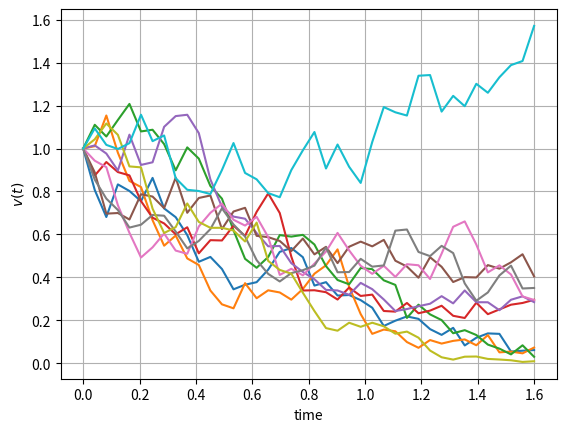
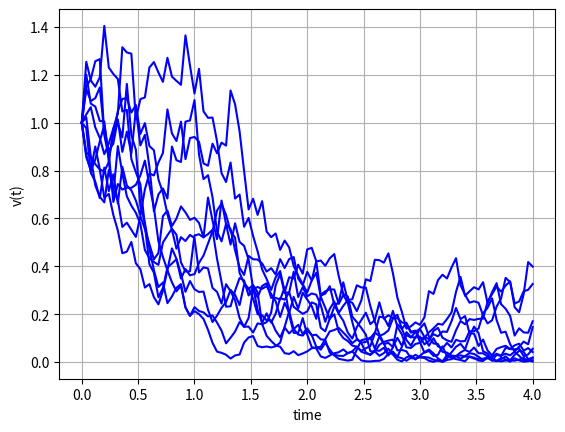
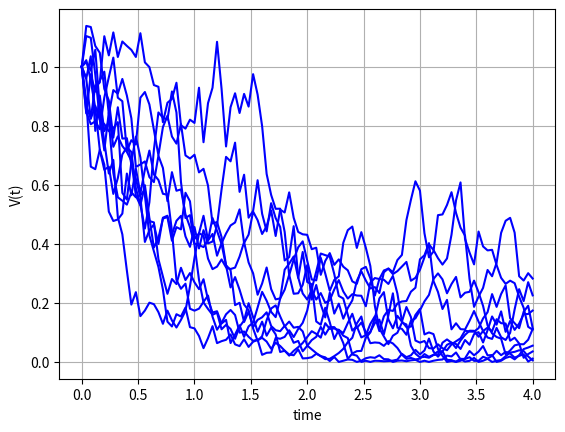
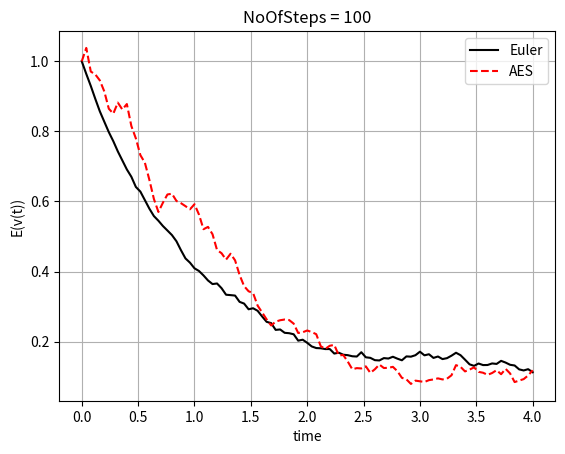
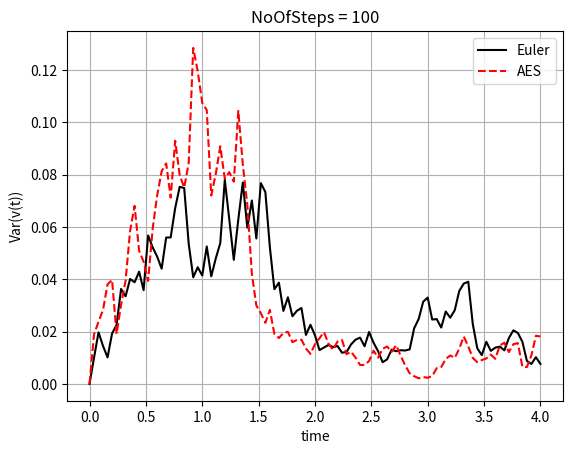

Reproduce these figures in Python, in order.
import numpy as np
import matplotlib.pyplot as plt
import scipy.stats as st


# part a
def generateEulerPaths(NoOfPaths, NoOfSteps, T, kappa, v_mean, gamma, v_0):
    Z = np.random.normal(0.0, 1.0, [NoOfPaths, NoOfSteps])
    W = np.zeros([NoOfPaths, NoOfSteps + 1])

    v = np.zeros([NoOfPaths, NoOfSteps + 1])

    v[:, 0] = v_0

    time = np.zeros([NoOfSteps + 1])

    dt = T / float(NoOfSteps)
    for i in range(0, NoOfSteps):

        # Making sure that samples from a normal have mean 0 and variance 1

        if NoOfPaths > 1:
            Z[:, i] = (Z[:, i] - np.mean(Z[:, i])) / np.std(Z[:, i])
        W[:, i + 1] = W[:, i] + np.power(dt, 0.5) * Z[:, i]

        v[:, i + 1] = v[:, i] + kappa * (v_mean - v[:, i]) * dt + gamma * np.sqrt(v[:, i]) * (W[:, i + 1] - W[:, i])
        time[i + 1] = time[i] + dt

        if np.any(v[:, i + 1] < 0):
            v = v[:, :i + 1]
            t = time[i + 1]
            break

    return t, v


# part b
def GeneratePathsCIR_AES(NoOfPaths, NoOfSteps, T, kappa, v0, vbar, gamma):
    V = np.zeros([NoOfPaths, NoOfSteps + 1])
    V[:, 0] = v0
    time = np.zeros([NoOfSteps + 1])

    dt = T / float(NoOfSteps)
    for i in range(0, NoOfSteps):
        V[:, i + 1] = CIR_Sample(NoOfPaths, kappa, gamma, vbar, 0, dt, V[:, i])
        time[i + 1] = time[i] + dt
    # Outputs
    paths = {"time": time, "V": V}
    return paths


def CIR_Sample(NoOfPaths,kappa,gamma,vbar,s,t,v_s):
    delta = 4.0 *kappa*vbar/gamma/gamma
    c= 1.0/(4.0*kappa)*gamma*gamma*(1.0-np.exp(-kappa*(t-s)))
    kappaBar = 4.0*kappa*v_s*np.exp(-kappa*(t-s))/(gamma*gamma*(1.0-np.exp(-kappa*(t-s))))
    sample = c* np.random.noncentral_chisquare(delta,kappaBar,NoOfPaths)
    return  sample


# part c
def GeneratePathsCIREuler(NoOfPaths, NoOfSteps, T, kappa, v0, vbar, gamma):
    Z = np.random.normal(0.0, 1.0, [NoOfPaths, NoOfSteps])
    W = np.zeros([NoOfPaths, NoOfSteps + 1])
    V = np.zeros([NoOfPaths, NoOfSteps + 1])
    V[:, 0] = v0
    time = np.zeros([NoOfSteps + 1])

    dt = T / float(NoOfSteps)
    for i in range(0, NoOfSteps):

        # Making sure that samples from a normal have mean 0 and variance 1

        if NoOfPaths > 1:
            Z[:, i] = (Z[:, i] - np.mean(Z[:, i])) / np.std(Z[:, i])
        W[:, i + 1] = W[:, i] + np.power(dt, 0.5) * Z[:, i]
        V[:, i + 1] = V[:, i] + kappa * (vbar - V[:, i]) * dt + gamma * np.sqrt(V[:, i]) * (W[:, i + 1] - W[:, i])

        # We apply here the truncated scheme for negative values

        V[:, i + 1] = np.maximum(V[:, i + 1], 0.0)
        time[i + 1] = time[i] + dt

    # Outputs

    paths = {"time": time, "V": V}
    return paths


# part d


def mainCalculation():
    NoOfSteps = 100
    NoOfPaths = 10
    T = 4
    v_0 = 1
    kappa = 1
    v_mean = 0.1
    gamma = 0.5

    # part a
    t, v = generateEulerPaths(NoOfPaths, NoOfSteps, T, kappa, v_mean, gamma, v_0)

    plt.figure(1)
    plt.plot(np.linspace(0, t, v.shape[1]), np.transpose(v))
    plt.grid()
    plt.xlabel("time")
    plt.ylabel("$v(t)$")
    plt.show()


    # part b
    PathsAES = GeneratePathsCIR_AES(NoOfPaths,NoOfSteps,T,kappa,v_0,v_mean,gamma)
    timeGrid = PathsAES["time"]
    V_AES = PathsAES["V"]

    plt.figure(2)
    plt.plot(timeGrid, np.transpose(V_AES), 'b')
    plt.grid()
    plt.xlabel("time")
    plt.ylabel("v(t)")
    plt.show()


    # part c
    Paths = GeneratePathsCIREuler(NoOfPaths, NoOfSteps, T, kappa, v_0, v_mean, gamma)

    timeGrid = Paths["time"]
    V = Paths["V"]

    plt.figure(3)
    plt.plot(timeGrid, np.transpose(V), 'b')
    plt.grid()
    plt.xlabel("time")
    plt.ylabel("V(t)")
    plt.show()

    # Here we compare expectations and variances for Euler and AES discretization schemes
    EX_Euler = np.mean(V, axis=0)
    EX_AES = np.mean(V_AES, axis=0)
    Var_Euler = np.var(V, axis=0)
    Var_AES = np.var(V_AES, axis=0)

    plt.figure(4)
    plt.plot(timeGrid, EX_Euler, '-k')
    plt.plot(timeGrid, EX_AES, '--r')
    plt.grid()
    plt.xlabel('time')
    plt.ylabel('E(v(t))')
    plt.legend(['Euler', 'AES'])
    plt.title('NoOfSteps = {0}'.format(NoOfSteps))
    plt.show()

    plt.figure(5)
    plt.plot(timeGrid, Var_Euler, '-k')
    plt.plot(timeGrid, Var_AES, '--r')
    plt.grid()
    plt.xlabel('time')
    plt.ylabel('Var(v(t))')
    plt.legend(['Euler', 'AES'])
    plt.title('NoOfSteps = {0}'.format(NoOfSteps))
    plt.show()

mainCalculation()
